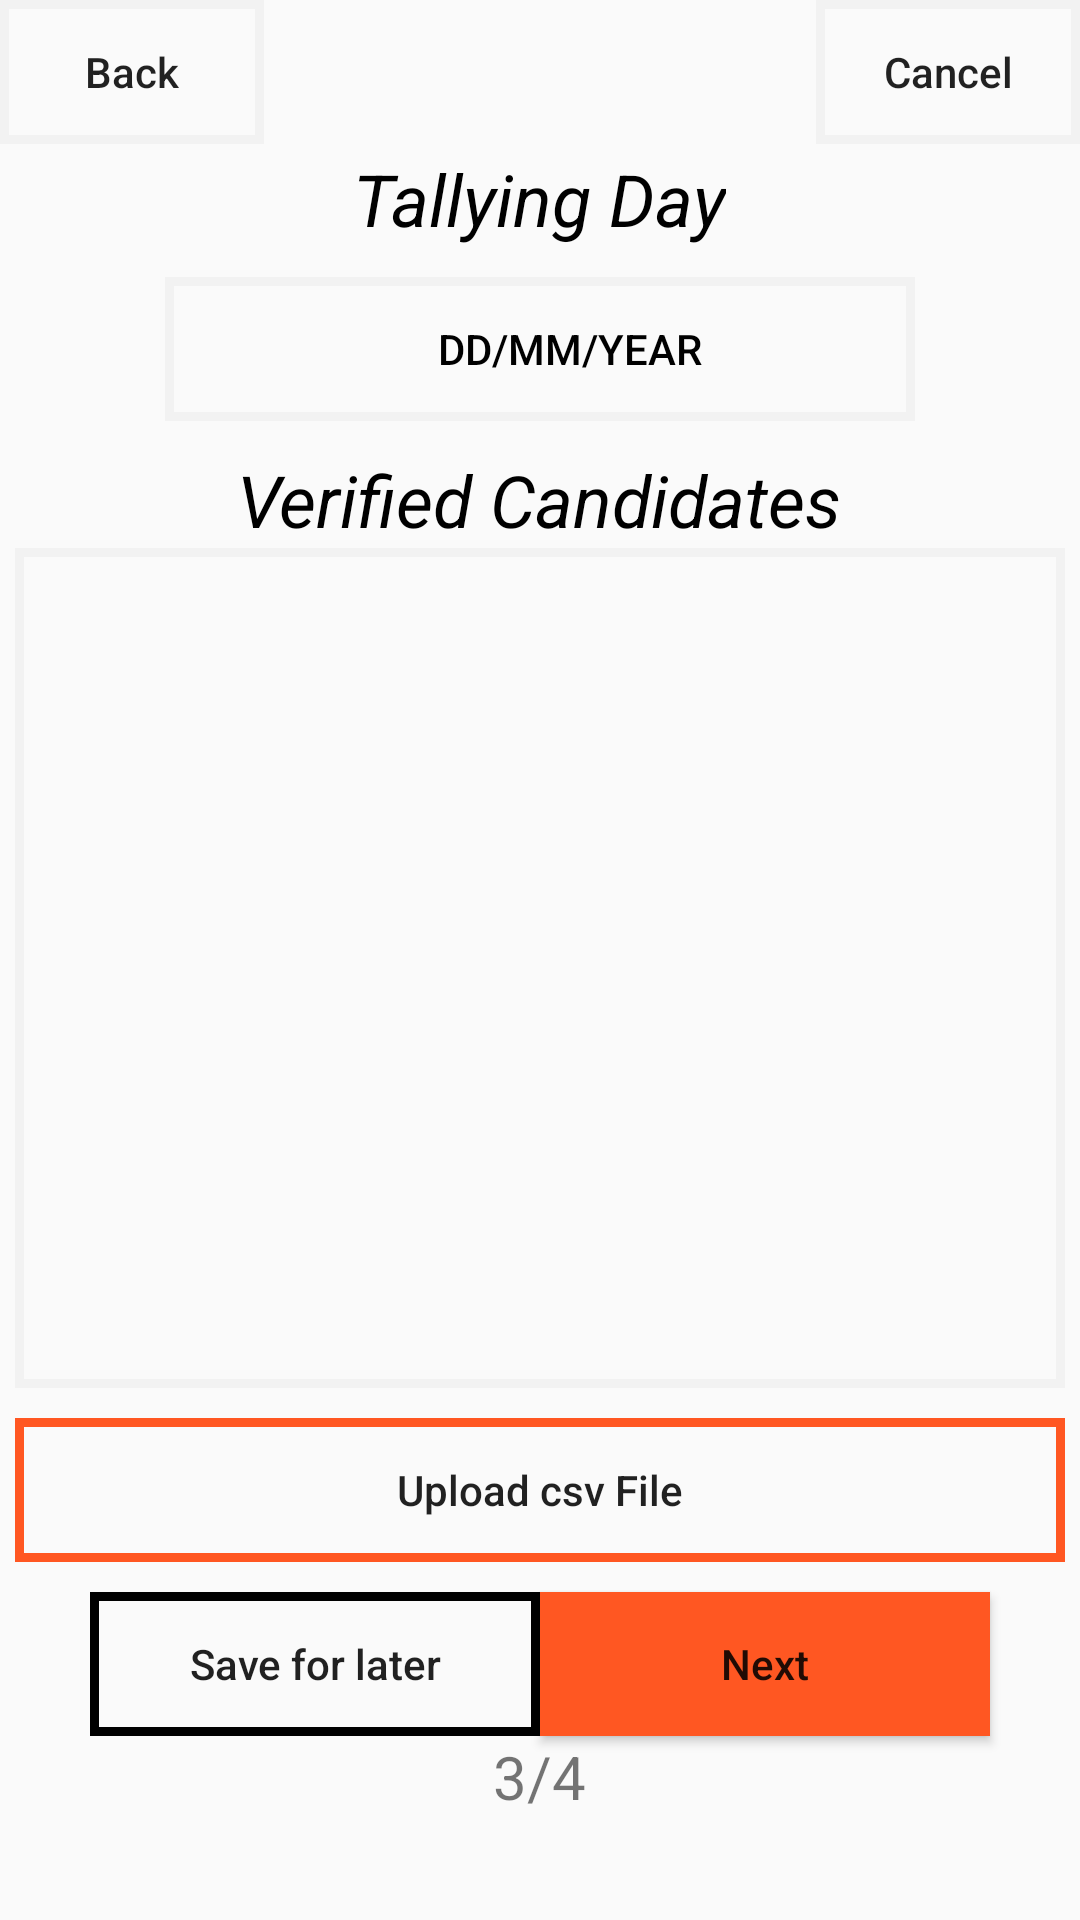

Produce the Android XML layout that renders to this screen, including the resource entries it uses.
<!-- AndroidManifest.xml: application theme Theme.Ecclesia -->
<!-- res/layout/activity_new_election_step2.xml -->
<?xml version="1.0" encoding="utf-8"?>
<RelativeLayout xmlns:android="http://schemas.android.com/apk/res/android"
    xmlns:app="http://schemas.android.com/apk/res-auto"
    xmlns:tools="http://schemas.android.com/tools"
    android:layout_width="match_parent"
    android:layout_height="match_parent"
    tools:context=".NewElectionStep2">

    <Button
        android:id="@+id/ElectionBackHomeButton2"
        android:layout_width="wrap_content"
        android:layout_height="wrap_content"
        android:background="@drawable/grey_frame"
        android:text="@string/Back"
        android:textAllCaps="false"
        app:layout_constraintBottom_toBottomOf="parent"
        />

    <Button
        android:id="@+id/ElectionCancelButton2"
        android:layout_width="wrap_content"
        android:layout_height="wrap_content"
        android:layout_alignParentTop="true"
        android:layout_alignParentEnd="true"
        android:background="@drawable/grey_frame"
        android:text="@string/Cancel"
        android:textAllCaps="false" />


    <TextView
        android:id="@+id/ResultDate"
        android:layout_width="wrap_content"
        android:layout_height="wrap_content"
        android:gravity="center_horizontal"
        android:text="@string/TallyingDay"
        android:textColor="@color/black"
        android:textSize="24sp"
        android:textStyle="italic"
        android:layout_centerHorizontal="true"
        android:layout_marginTop="50dp"
        />

    <Button
        android:id="@+id/ResultReleaseDate"
        android:layout_width="250dp"
        android:layout_height="wrap_content"
        android:layout_below="@+id/ResultDate"
        android:layout_centerHorizontal="true"
        android:layout_marginTop="10dp"
        android:background="@drawable/grey_frame"
        android:drawableStart="@drawable/ic_calendar"
        android:paddingStart="20dp"
        android:text="@string/DayMonthYear"
        android:textColor="@color/black" />














    <TextView
        android:id="@+id/CandidatesTitle"
        android:layout_width="wrap_content"
        android:layout_height="wrap_content"
        android:layout_centerHorizontal="true"
        android:text="@string/Candidates"
        android:textColor="@color/black"
        android:textSize="24sp"
        android:textStyle="italic"
        android:layout_below="@+id/ResultReleaseDate"
        android:layout_marginTop="10dp"
        />


    <androidx.recyclerview.widget.RecyclerView
        android:id="@+id/CandidatesRecView"
        android:layout_width="350dp"
        android:layout_height="280dp"
        android:layout_below="@+id/CandidatesTitle"
        android:layout_centerHorizontal="true"
        android:background="@drawable/grey_frame"
        android:padding="10dp" />
    <Button
        android:id="@+id/upload"
        android:layout_width="350dp"
        android:layout_height="wrap_content"
        android:layout_below="@+id/CandidatesRecView"
        android:layout_centerHorizontal="true"
        android:layout_marginTop="10dp"
        android:background="@drawable/orange_frame"
        android:text="@string/Upload"
        android:textAllCaps="false" />




























    <Button
        android:id="@+id/saveButton2"
        android:layout_width="150dp"
        android:layout_height="wrap_content"
        android:background="@drawable/black_frame"
        android:text="@string/SaveForNext"
        android:textAllCaps="false"
        android:layout_below="@+id/upload"
        android:layout_marginStart="30dp"
        android:layout_marginTop="10dp"
        />


    <Button
        android:id="@+id/NextButton2"
        android:layout_width="150dp"
        android:layout_height="wrap_content"
        android:layout_below="@+id/upload"
        android:layout_alignParentEnd="true"
        android:layout_marginTop="10dp"
        android:layout_marginEnd="30dp"
        android:background="@color/dark_orange"
        android:text="@string/Next"
        android:textAllCaps="false" />

    <TextView
        android:id="@+id/step2"
        android:layout_width="wrap_content"
        android:layout_height="wrap_content"
        android:text="@string/step3"
        android:textAllCaps="false"
        android:textSize="20sp"
        android:layout_below="@+id/NextButton2"
        android:layout_centerHorizontal="true"
        />


    













</RelativeLayout>
<!-- resources referenced by this layout -->
<resources>
  <color name="black">#FF000000</color>
  <color name="dark_orange">#FF5722</color>
  <!-- drawable black_frame (drawable) -->
  <?xml version="1.0" encoding="utf-8"?>
  <shape xmlns:android="http://schemas.android.com/apk/res/android">
      <stroke
          android:width="3dp"
          android:color="@color/black"/>
  </shape>
  <!-- drawable grey_frame (drawable) -->
  <?xml version="1.0" encoding="utf-8"?>
  <shape xmlns:android="http://schemas.android.com/apk/res/android">
  
      <stroke
          android:width="3dp"
          android:color="@color/little_grey"/>
  </shape>
  <!-- drawable orange_frame (drawable) -->
  <?xml version="1.0" encoding="utf-8"?>
  <shape xmlns:android="http://schemas.android.com/apk/res/android">
  
      <stroke
          android:width="3dp"
          android:color="@color/dark_orange"/>
  </shape>
  <string name="Back">Back</string>
  <string name="Cancel">Cancel</string>
  <string name="Candidates">Verified Candidates</string>
  <string name="DayMonthYear">DD/MM/YEAR</string>
  <string name="Next">Next</string>
  <string name="SaveForNext">Save for later</string>
  <string name="TallyingDay">Tallying Day</string>
  <string name="Upload">Upload csv File</string>
  <string name="add_Candidates">Add Candidates</string>
  <string name="delete_Candidates">Delete Candidates</string>
  <string name="step2">2/4</string>
  <string name="step3">3/4</string>
  <style name="Theme.Ecclesia" parent="Theme.MaterialComponents.DayNight.Bridge">
          
          <item name="colorPrimary">@color/dark_orange</item>
          <item name="colorPrimaryVariant">@color/darker_orange</item>
          <item name="colorOnPrimary">@color/white</item>
          
          <item name="colorSecondary">@color/teal_200</item>
          <item name="colorSecondaryVariant">@color/teal_700</item>
          <item name="colorOnSecondary">@color/black</item>
          
          <item name="android:statusBarColor" tools:targetApi="l">?attr/colorPrimaryVariant</item>
          
      </style>
  <color name="little_grey"> #f2f2f2</color>
  <color name="darker_orange">#BF360C</color>
  <color name="white">#FFFFFFFF</color>
  <color name="teal_200">#FF03DAC5</color>
  <color name="teal_700">#FF018786</color>
</resources>
